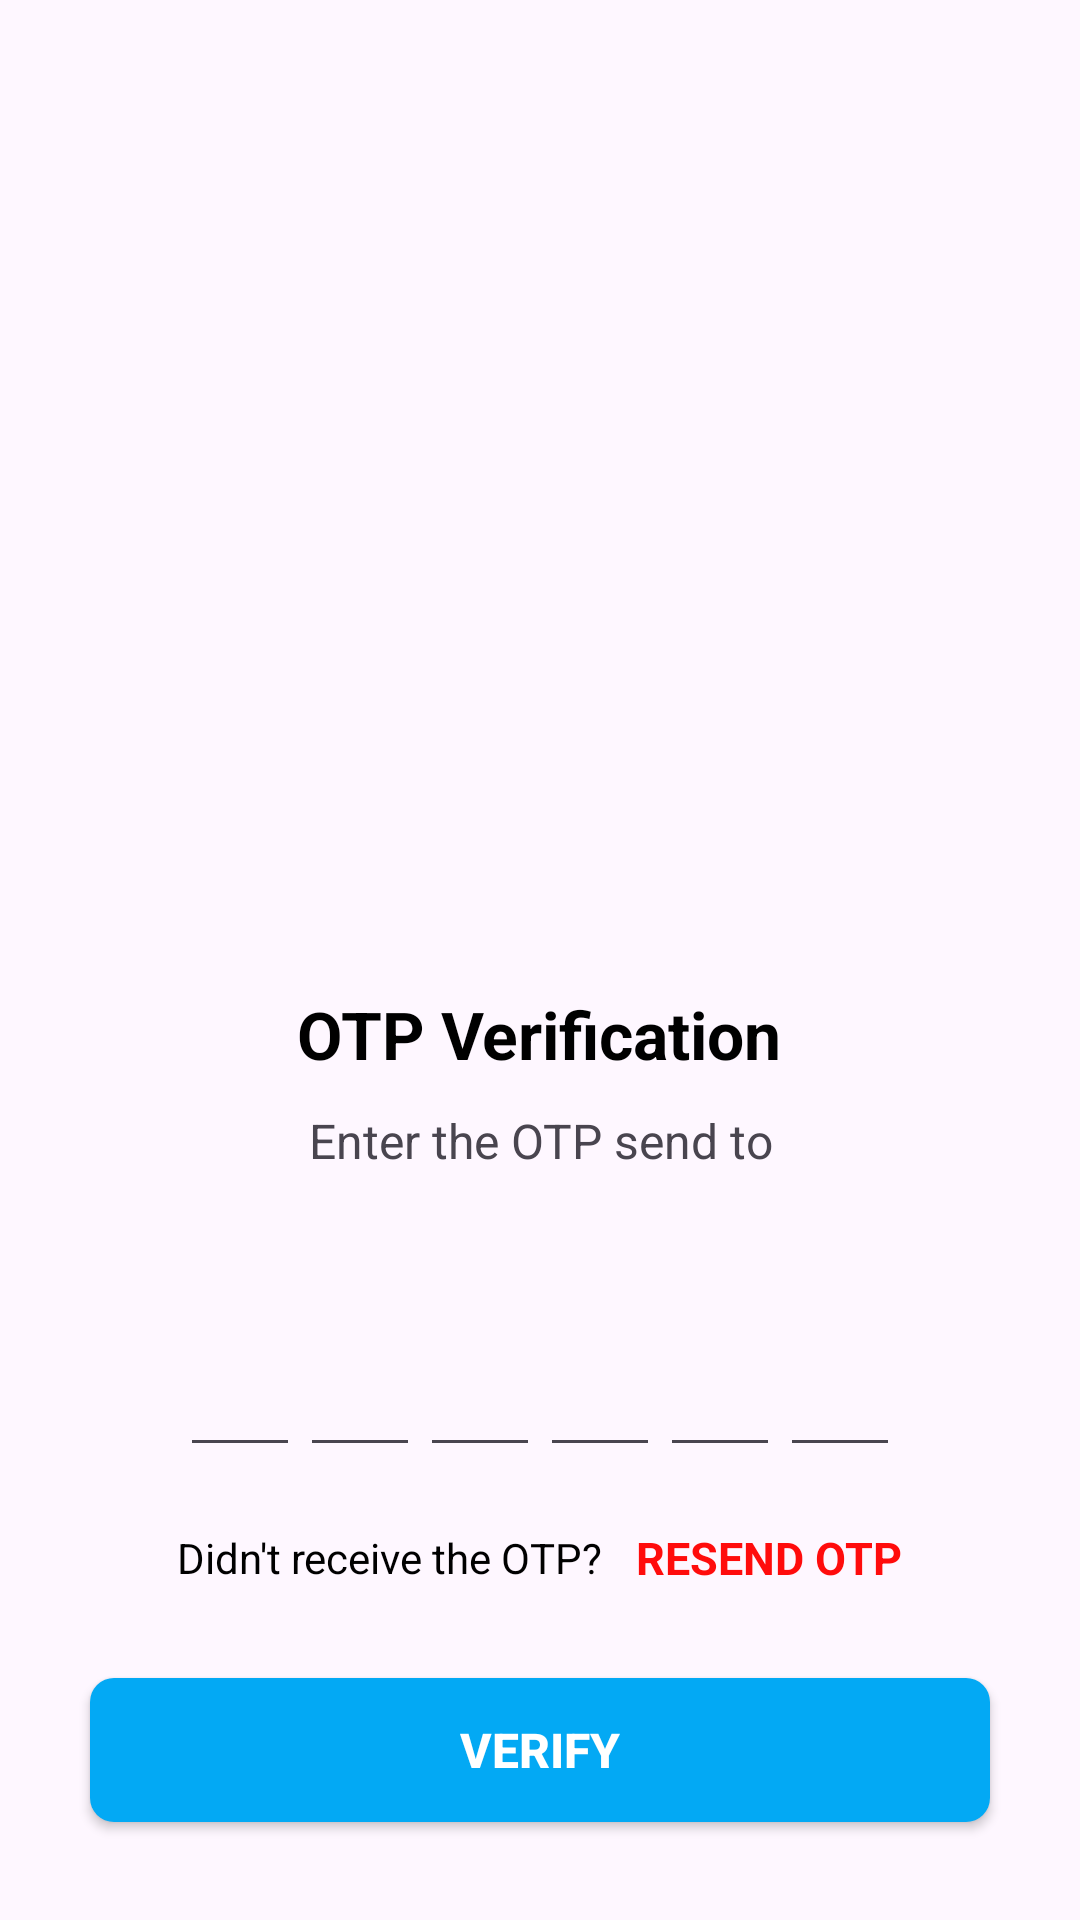

Reconstruct the res/layout file that produces this screen, plus the resources it refers to.
<!-- AndroidManifest.xml: application theme Theme.FApp -->
<!-- res/layout/activity_verify_otpactivity.xml -->
<?xml version="1.0" encoding="utf-8"?>
<ScrollView
    xmlns:android="http://schemas.android.com/apk/res/android"
    xmlns:app="http://schemas.android.com/apk/res-auto"
    xmlns:tools="http://schemas.android.com/tools"
    android:layout_width="match_parent"
    android:layout_height="match_parent"
    tools:context=".VerifyOTPActivity">


    <LinearLayout
        android:layout_width="match_parent"
        android:layout_height="wrap_content"
        android:gravity="center_horizontal"
        android:orientation="vertical">

    <ImageView
        android:layout_width="130dp"
        android:layout_height="130dp"
        android:src="@drawable/received_1"
        android:contentDescription="@string/app_name"
        android:layout_marginTop="170dp"/>

        <TextView
            android:layout_width="wrap_content"
            android:layout_height="wrap_content"
            android:layout_marginTop="30dp"
            android:text="OTP Verification"
            android:textSize="22sp"
            android:textStyle="bold"
            android:textColor="@color/black"/>

        <TextView
            android:layout_width="match_parent"
            android:layout_height="wrap_content"
            android:layout_marginStart="50dp"
            android:layout_marginEnd="50dp"
            android:layout_marginTop="10dp"
            android:gravity="center"
            android:text="Enter the OTP send to"
            android:textSize="16sp"/>
        
        <TextView
            android:layout_width="match_parent"
            android:layout_height="wrap_content"
            android:id="@+id/textMobile"
            android:layout_marginStart="50dp"
            android:layout_marginEnd="50dp"
            android:layout_marginTop="4dp"
            android:gravity="center"
            android:textSize="14sp"
            android:textStyle="bold"/>
    <LinearLayout
        android:layout_width="match_parent"
        android:layout_height="wrap_content"
       android:layout_marginTop="30dp"
        android:gravity="center"
        android:orientation="horizontal">

        <EditText
            android:layout_width="40dp"
            android:layout_height="45dp"
            android:gravity="center"
            android:id="@+id/inputCode1"
            android:imeOptions="actionNext"
            android:importantForAutofill="no"
            android:inputType="number"
            android:maxLength="1"
            android:textSize="24sp"
            android:textStyle="bold"
            tools:ignore="LabelFor"/>
        <EditText
            android:layout_width="40dp"
            android:layout_height="45dp"
            android:gravity="center"
            android:id="@+id/inputCode2"
            android:imeOptions="actionNext"
            android:importantForAutofill="no"
            android:inputType="number"
            android:maxLength="1"
            android:textSize="24sp"
            android:textStyle="bold"
            tools:ignore="LabelFor"/>
        <EditText
            android:layout_width="40dp"
            android:layout_height="45dp"
            android:gravity="center"
            android:id="@+id/inputCode3"
            android:imeOptions="actionNext"
            android:importantForAutofill="no"
            android:inputType="number"
            android:maxLength="1"
            android:textSize="24sp"
            android:textStyle="bold"
            tools:ignore="LabelFor"/>
        <EditText
            android:layout_width="40dp"
            android:layout_height="45dp"
            android:gravity="center"
            android:id="@+id/inputCode4"
            android:imeOptions="actionNext"
            android:importantForAutofill="no"
            android:inputType="number"
            android:maxLength="1"
            android:textSize="24sp"
            android:textStyle="bold"
            tools:ignore="LabelFor"/>
        <EditText
            android:layout_width="40dp"
            android:layout_height="45dp"
            android:gravity="center"
            android:id="@+id/inputCode5"
            android:imeOptions="actionNext"
            android:importantForAutofill="no"
            android:inputType="number"
            android:maxLength="1"
            android:textSize="24sp"
            android:textStyle="bold"
            tools:ignore="LabelFor"/>
        <EditText
            android:layout_width="40dp"
            android:layout_height="45dp"
            android:gravity="center"
            android:id="@+id/inputCode6"
            android:imeOptions="actionNext"
            android:importantForAutofill="no"
            android:inputType="number"
            android:maxLength="1"
            android:textSize="24sp"
            android:textStyle="bold"
            tools:ignore="LabelFor"/>
    </LinearLayout>
        
        <LinearLayout
            android:layout_width="match_parent"
            android:layout_height="wrap_content"
            android:layout_marginTop="20dp"
            android:gravity="center"
            android:orientation="horizontal">
            
            <TextView
                android:layout_width="wrap_content"
                android:layout_height="wrap_content"
                android:text="Didn't receive the OTP? "
                android:textColor="@color/design_default_color_on_secondary"
                android:textSize="14sp"/>


            <TextView
                android:layout_width="wrap_content"
                android:layout_height="wrap_content"
                android:id="@+id/textResendOTP"
                android:layout_marginStart="8dp"
                android:textSize="15sp"
                android:textStyle="bold"
                android:textColor="#FF0C0C"
                android:text="RESEND OTP"/>
            
        </LinearLayout>

        <Button
            android:layout_width="match_parent"
            android:layout_height="wrap_content"
            android:id="@+id/buttonVerify"
            android:background="@drawable/background_button"
            android:text="VERIFY"
            android:layout_margin="30dp"
            android:textSize="16sp"
            android:textStyle="bold"
            android:textColor="#fff"/>



    </LinearLayout>

</ScrollView>
<!-- resources referenced by this layout -->
<resources>
  <color name="black">#FF000000</color>
  <!-- drawable background_button (drawable) -->
  <?xml version="1.0" encoding="utf-8"?>
  <shape xmlns:android="http://schemas.android.com/apk/res/android"
      android:shape="rectangle">
  
      <solid android:color="@color/floatbtn"/>
      <corners android:radius="8dp"/>
  
  </shape>
  <string name="app_name">Kisan Seva</string>
  <style name="Theme.FApp" parent="Base.Theme.FApp" />
  <color name="floatbtn">#03A9F4</color>
  <style name="Base.Theme.FApp" parent="Theme.Material3.DayNight.NoActionBar">
          <item name="colorPrimary">@color/floatbtn</item>
  
          
          
      </style>
</resources>
